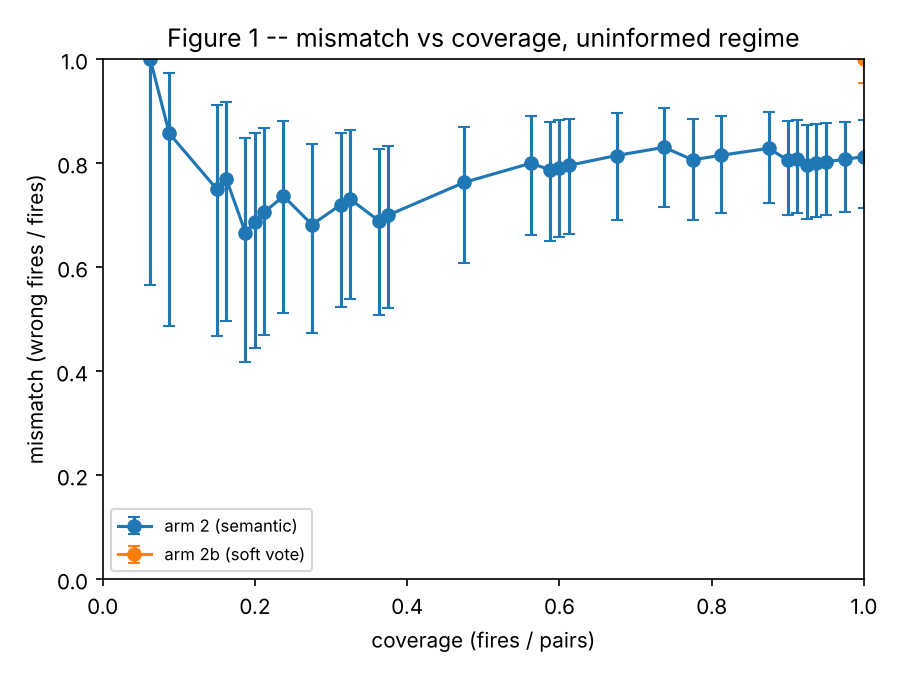

Source data for this figure (header and first rows):
dispatcher, threshold, fires, pairs, coverage, wrong, mismatch, wilson_low, wilson_high, coverage_point
arm 2 (semantic), 0.1566, 5, 80, 0.0625, 5, 1.0, 0.5655, 1.0, False
arm 2 (semantic), 0.1532, 7, 80, 0.0875, 6, 0.8571, 0.4869, 0.9743, False
arm 2 (semantic), 0.152, 12, 80, 0.15, 9, 0.75, 0.4677, 0.9111, False
arm 2 (semantic), 0.1512, 13, 80, 0.1625, 10, 0.7692, 0.4974, 0.9182, False
arm 2 (semantic), 0.1478, 15, 80, 0.1875, 10, 0.6667, 0.4171, 0.8482, False
arm 2 (semantic), 0.1477, 16, 80, 0.2, 11, 0.6875, 0.444, 0.8584, False
arm 2 (semantic), 0.1466, 17, 80, 0.2125, 12, 0.7059, 0.4687, 0.8672, False
arm 2 (semantic), 0.1461, 19, 80, 0.2375, 14, 0.7368, 0.5121, 0.8819, False
arm 2 (semantic), 0.1453, 22, 80, 0.275, 15, 0.6818, 0.4732, 0.8364, False
arm 2 (semantic), 0.1446, 25, 80, 0.3125, 18, 0.72, 0.5242, 0.8572, False
arm 2 (semantic), 0.1444, 26, 80, 0.325, 19, 0.7308, 0.5392, 0.863, False
arm 2 (semantic), 0.1441, 29, 80, 0.3625, 20, 0.6897, 0.5077, 0.8272, False
arm 2 (semantic), 0.1429, 30, 80, 0.375, 21, 0.7, 0.5212, 0.8334, False
arm 2 (semantic), 0.1417, 38, 80, 0.475, 29, 0.7632, 0.6079, 0.8701, False
arm 2 (semantic), 0.1412, 45, 80, 0.5625, 36, 0.8, 0.6618, 0.891, False
arm 2 (semantic), 0.1405, 47, 80, 0.5875, 37, 0.7872, 0.651, 0.8801, False
arm 2 (semantic), 0.1364, 48, 80, 0.6, 38, 0.7917, 0.6574, 0.8827, False
arm 2 (semantic), 0.1333, 49, 80, 0.6125, 39, 0.7959, 0.6636, 0.8852, False
arm 2 (semantic), 0.1327, 54, 80, 0.675, 44, 0.8148, 0.6916, 0.8962, False
arm 2 (semantic), 0.1325, 59, 80, 0.7375, 49, 0.8305, 0.7154, 0.9052, False
arm 2 (semantic), 0.1322, 62, 80, 0.775, 50, 0.8065, 0.6915, 0.8857, False
arm 2 (semantic), 0.1304, 65, 80, 0.8125, 53, 0.8154, 0.7045, 0.8911, False
arm 2 (semantic), 0.1294, 70, 80, 0.875, 58, 0.8286, 0.7238, 0.8991, False
arm 2 (semantic), 0.1271, 72, 80, 0.9, 58, 0.8056, 0.6997, 0.8805, False
arm 2 (semantic), 0.1264, 73, 80, 0.9125, 59, 0.8082, 0.7034, 0.8822, False
arm 2 (semantic), 0.1261, 74, 80, 0.925, 59, 0.7973, 0.6921, 0.8731, False
arm 2 (semantic), 0.125, 75, 80, 0.9375, 60, 0.8, 0.6959, 0.8749, False
arm 2 (semantic), 0.124, 76, 80, 0.95, 61, 0.8026, 0.6996, 0.8766, False
arm 2 (semantic), 0.1236, 78, 80, 0.975, 63, 0.8077, 0.7067, 0.8798, False
arm 2 (semantic), 0.1222, 80, 80, 1.0, 65, 0.8125, 0.7134, 0.8829, False
arm 3 (precondition), , 0, 80, 0.0, 0, , , , True
arm 2b (soft vote), 0.8889, 80, 80, 1.0, 80, 1.0, 0.9542, 1.0, False
arm 2c (intent key), , 0, 80, 0.0, 0, , , , False
